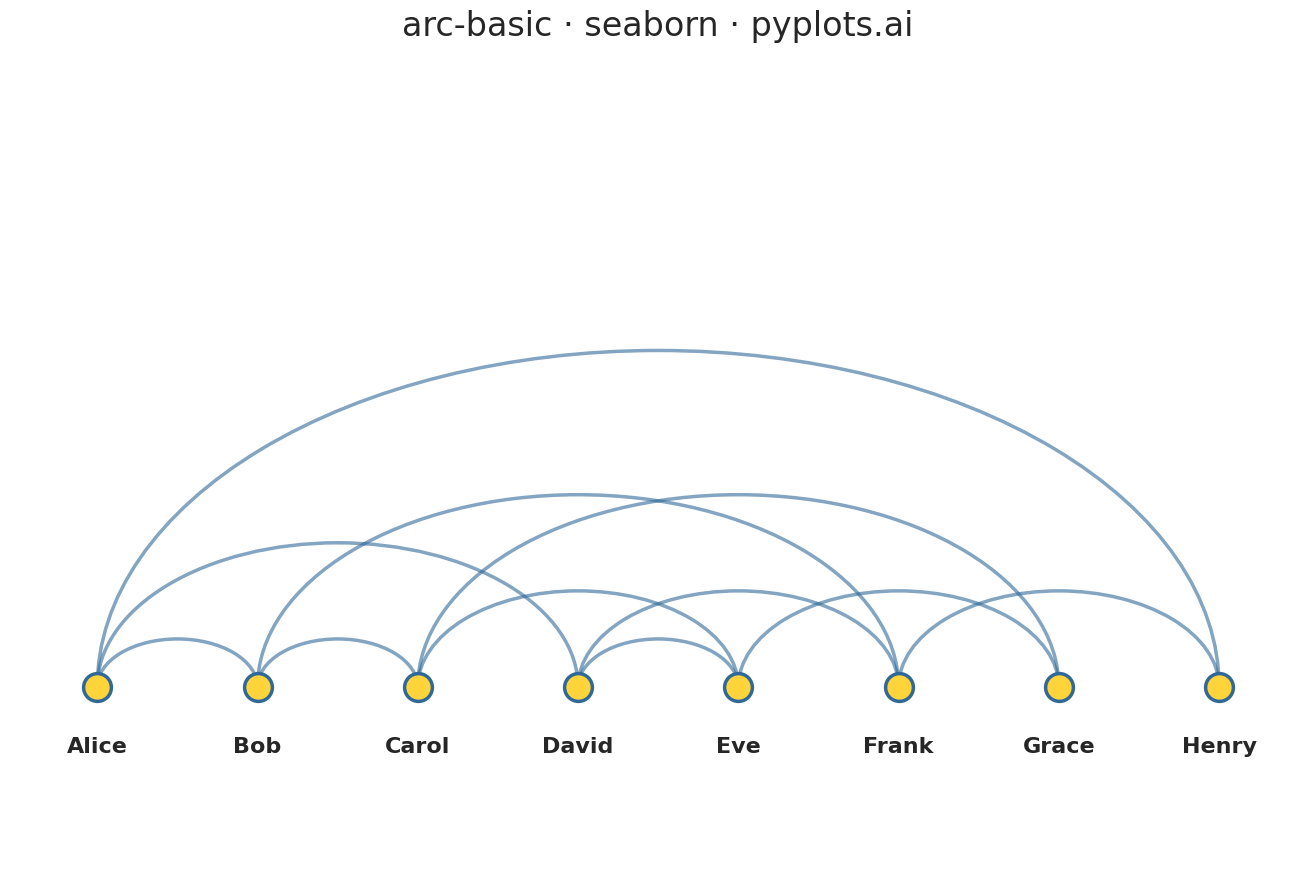

Source code (Python):
"""
arc-basic: Basic Arc Diagram
Library: seaborn
"""

import matplotlib.patches as patches
import matplotlib.pyplot as plt
import numpy as np
import seaborn as sns


# Set seaborn style
sns.set_theme(style="whitegrid")

# Data - Character interactions in a story
nodes = ["Alice", "Bob", "Carol", "David", "Eve", "Frank", "Grace", "Henry"]
edges = [
    (0, 1),  # Alice - Bob
    (0, 3),  # Alice - David
    (1, 2),  # Bob - Carol
    (2, 4),  # Carol - Eve
    (3, 5),  # David - Frank
    (4, 6),  # Eve - Grace
    (5, 7),  # Frank - Henry
    (0, 7),  # Alice - Henry (long-range)
    (1, 5),  # Bob - Frank (medium-range)
    (2, 6),  # Carol - Grace (medium-range)
    (3, 4),  # David - Eve
]

# Create figure
fig, ax = plt.subplots(figsize=(16, 9))

# Node positions along horizontal axis
n_nodes = len(nodes)
x_positions = np.linspace(0.5, 9.5, n_nodes)
y_baseline = 0.5

# Draw arcs above the baseline
for src, tgt in edges:
    x_start = x_positions[src]
    x_end = x_positions[tgt]

    # Arc center and dimensions
    center_x = (x_start + x_end) / 2
    width = abs(x_end - x_start)
    # Height proportional to distance between nodes
    height = width * 0.6

    # Create arc (half ellipse above baseline)
    arc = patches.Arc(
        (center_x, y_baseline),
        width=width,
        height=height,
        angle=0,
        theta1=0,
        theta2=180,
        color="#306998",
        linewidth=2.5,
        alpha=0.6,
    )
    ax.add_patch(arc)

# Draw nodes
ax.scatter(x_positions, [y_baseline] * n_nodes, s=400, c="#FFD43B", edgecolors="#306998", linewidths=2.5, zorder=10)

# Add node labels
for x, name in zip(x_positions, nodes, strict=True):
    ax.text(x, y_baseline - 0.4, name, ha="center", va="top", fontsize=16, fontweight="bold")

# Style
ax.set_xlim(-0.2, 10.2)
ax.set_ylim(-1.0, 5.5)
ax.set_aspect("equal")
ax.axis("off")
ax.set_title("arc-basic · seaborn · pyplots.ai", fontsize=24, pad=20)

plt.tight_layout()
plt.savefig("plot.png", dpi=300, bbox_inches="tight")
